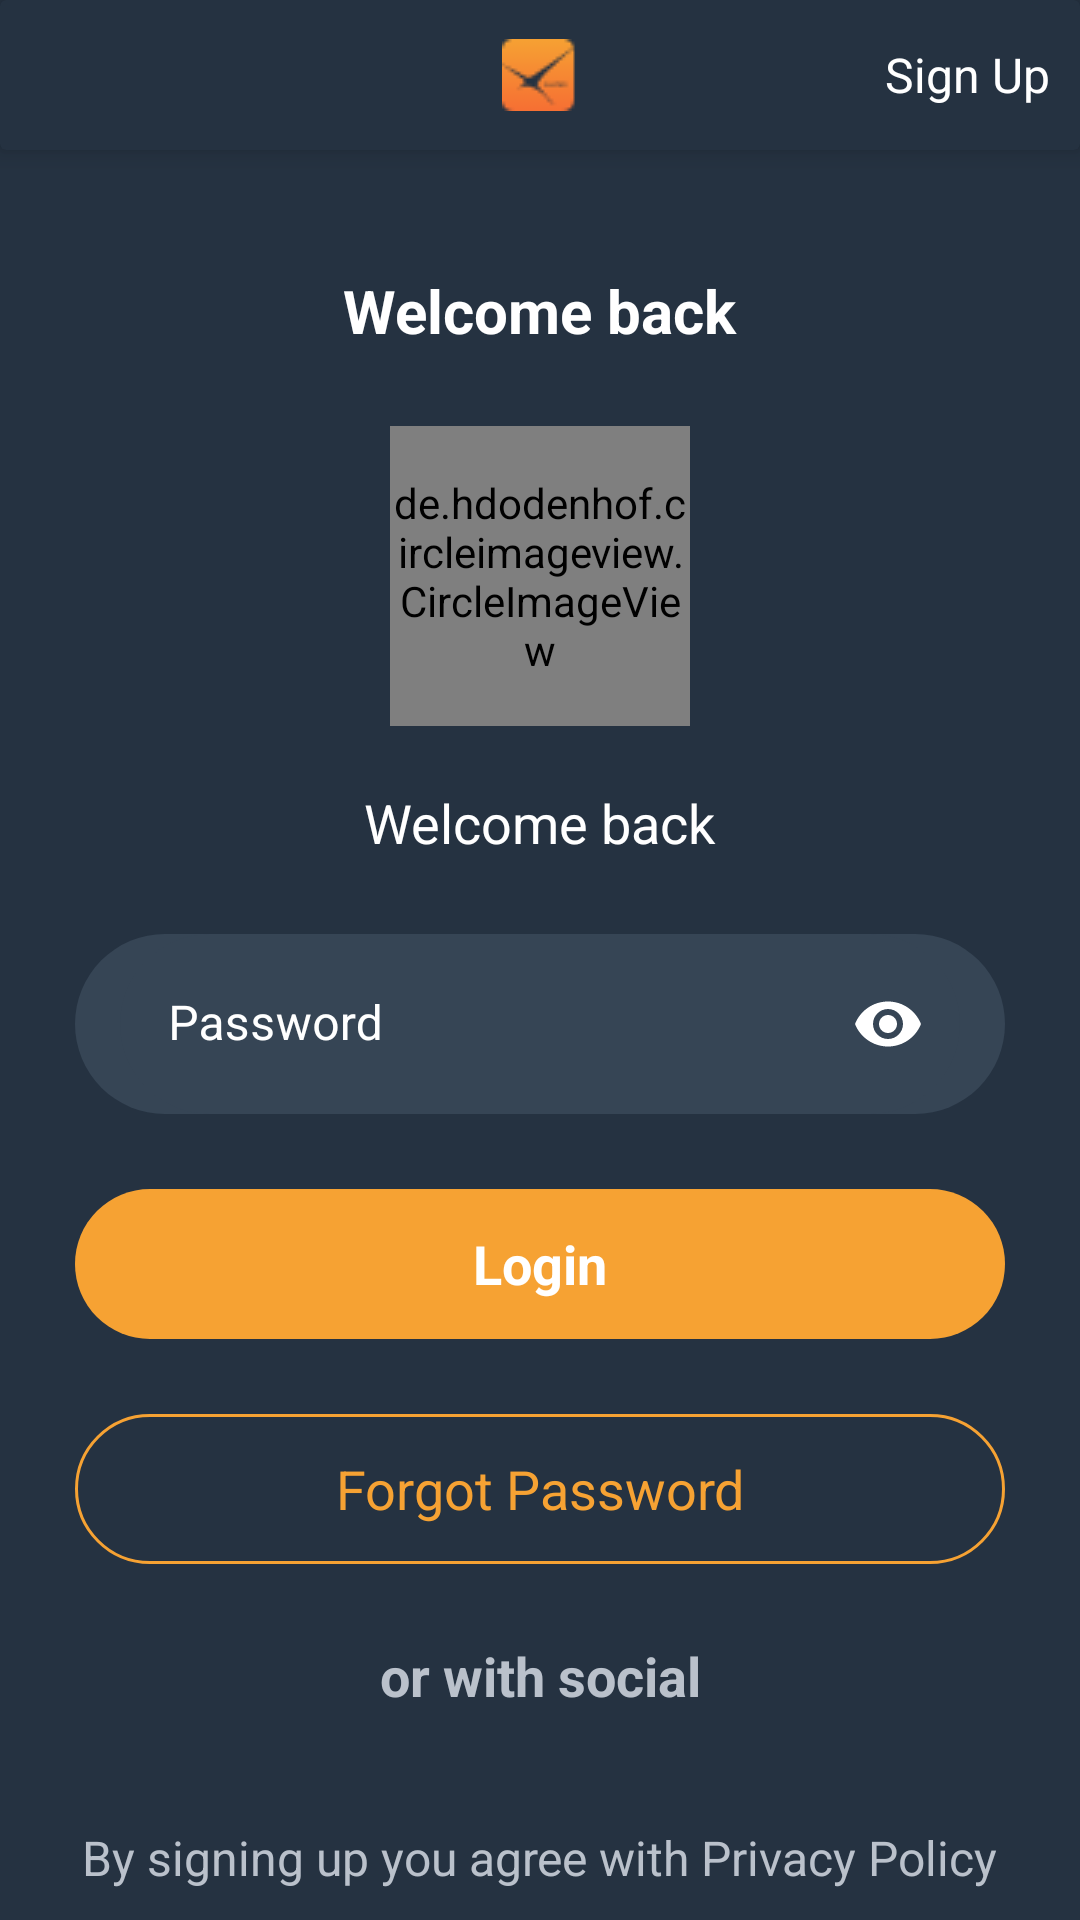

Produce the Android XML layout that renders to this screen, including the resource entries it uses.
<!-- AndroidManifest.xml: application theme Theme.Faster -->
<!-- res/layout/activity_log_in_password.xml -->
<?xml version="1.0" encoding="utf-8"?>
<RelativeLayout xmlns:android="http://schemas.android.com/apk/res/android"
    xmlns:app="http://schemas.android.com/apk/res-auto"
    xmlns:tools="http://schemas.android.com/tools"
    android:layout_width="match_parent"
    android:layout_height="match_parent"
    android:background="@color/purple_700"
    tools:context=".Authentication.Personal.LogInPasswordActivity">

    <androidx.cardview.widget.CardView
        android:id="@+id/toolbarCard"
        android:layout_width="match_parent"
        android:layout_height="50dp"
        app:cardBackgroundColor="@color/purple_700"
        app:cardElevation="5dp">

        <RelativeLayout
            android:layout_width="match_parent"
            android:layout_height="match_parent">

            <ImageView
                android:id="@+id/backFromLogInPass"
                android:layout_width="wrap_content"
                android:layout_height="wrap_content"
                android:layout_centerVertical="true"
                android:layout_marginStart="10dp"
                android:src="@drawable/back_icon" />

            <ImageView
                android:layout_width="wrap_content"
                android:layout_height="wrap_content"
                android:layout_centerInParent="true"
                android:src="@drawable/sm" />

            <TextView
                android:id="@+id/signUpTextOverLogInPass"
                android:layout_width="wrap_content"
                android:layout_height="wrap_content"
                android:layout_alignParentEnd="true"
                android:layout_centerVertical="true"
                android:layout_marginEnd="10dp"
                android:text="Sign Up"
                android:textColor="@android:color/white"
                android:textSize="16sp"
                android:textStyle="normal" />

        </RelativeLayout>

    </androidx.cardview.widget.CardView>

    <ScrollView
        android:layout_width="match_parent"
        android:layout_height="wrap_content"
        android:layout_below="@id/toolbarCard"
        android:layout_marginStart="25dp"
        android:layout_marginEnd="25dp"
        android:layout_marginBottom="35dp"
        android:layout_marginTop="25dp"
        android:scrollbars="none"
        android:layout_above="@id/bottomText"
        >
        <LinearLayout
            android:layout_width="match_parent"
            android:layout_height="match_parent"
            android:orientation="vertical"

            >
            <TextView
                android:id="@+id/accountTypeText"
                android:layout_width="wrap_content"
                android:layout_height="wrap_content"
                android:layout_gravity="center"
                android:text="Welcome back"
                android:textColor="@android:color/white"
                android:textSize="20sp"
                android:layout_marginTop="15dp"
                android:textStyle="bold" />

            <de.hdodenhof.circleimageview.CircleImageView
                android:layout_width="100dp"
                android:layout_height="100dp"
                android:layout_gravity="center"
                android:layout_marginTop="25dp"
                android:src="@drawable/dummy_profile_image"
                app:civ_border_color="#FF000000"
                app:civ_border_width="2dp"
                />

            <TextView
                android:id="@+id/userName"
                android:layout_width="wrap_content"
                android:layout_height="wrap_content"
                android:layout_gravity="center"
                android:text="Welcome back"
                android:textColor="@android:color/white"
                android:textSize="18sp"
                android:layout_marginTop="20dp"
                />


            <com.google.android.material.textfield.TextInputLayout
                android:layout_width="match_parent"
                android:layout_marginTop="25dp"
                android:hint="Password"
                android:textColorHint="@android:color/white"
                app:hintTextColor="@android:color/white"
                app:hintAnimationEnabled="true"
                android:paddingStart="15dp"
                android:background="@drawable/text_box_round"
                android:paddingEnd="15dp"
                app:boxStrokeWidth="0dp"
                app:boxStrokeWidthFocused="0dp"
                app:passwordToggleEnabled="true"
                app:passwordToggleTint="@android:color/white"
                android:inputType="textPassword"
                android:layout_height="60dp">

                <com.google.android.material.textfield.TextInputEditText
                    android:layout_width="match_parent"
                    android:inputType="textPassword"
                    android:background="@drawable/text_box_round"
                    app:passwordToggleEnabled="true"
                    android:textColorHint="@android:color/white"
                    app:passwordToggleTint="@android:color/white"
                    android:textColor="@android:color/white"
                    android:layout_height="match_parent">

                </com.google.android.material.textfield.TextInputEditText>

            </com.google.android.material.textfield.TextInputLayout>


            <TextView
                android:id="@+id/logInBtnForPassword"
                android:layout_width="match_parent"
                android:layout_height="50dp"
                android:layout_marginTop="25dp"
                android:text="Login"
                android:layout_gravity="center"
                android:gravity="center"
                android:textColor="@android:color/white"
                android:textStyle="bold"
                android:textSize="18sp"
                android:background="@drawable/button_background"
                />



            <TextView
                android:id="@+id/forgetPassword"
                android:layout_width="match_parent"
                android:layout_height="50dp"
                android:layout_marginTop="25dp"
                android:text="Forgot Password"
                android:layout_gravity="center"
                android:gravity="center"
                android:background="@drawable/forget_password_background"
                android:textColor="#F6A233"
                android:textSize="18sp"
                />

            <TextView
                android:layout_width="match_parent"
                android:layout_height="wrap_content"
                android:layout_marginTop="25dp"
                android:text="or with social"
                android:layout_gravity="center"
                android:gravity="center"
                android:textColor="#BAC1CB"
                android:textStyle="bold"
                android:textSize="18sp"
                />

            <LinearLayout
                android:layout_width="match_parent"
                android:layout_height="wrap_content"
                android:orientation="horizontal"
                android:layout_marginTop="25dp"
                >

                <TextView
                    android:layout_width="0dp"
                    android:layout_weight="1"
                    android:layout_height="50dp"
                    android:text="Facebook"
                    android:layout_gravity="center"
                    android:gravity="center"
                    android:textColor="@android:color/white"
                    android:textStyle="bold"
                    android:textSize="18sp"
                    android:layout_marginEnd="25dp"
                    android:background="@drawable/social_button_back_fb"
                    />

                <TextView
                    android:layout_width="0dp"
                    android:layout_weight="1"
                    android:layout_height="50dp"
                    android:text="Twitter"
                    android:layout_gravity="center"
                    android:gravity="center"
                    android:textColor="@android:color/white"
                    android:textStyle="bold"
                    android:textSize="18sp"
                    android:background="@drawable/social_button_twitter"
                    />

            </LinearLayout>

        </LinearLayout>

    </ScrollView>




    <TextView
        android:id="@+id/bottomText"
        android:layout_width="wrap_content"
        android:layout_height="wrap_content"
        android:text="By signing up you agree with Privacy Policy"
        android:layout_gravity="center"
        android:gravity="center"
        android:layout_alignParentBottom="true"
        android:layout_centerHorizontal="true"
        android:textColor="#BAC1CB"
        android:textSize="16sp"
        android:layout_marginBottom="10dp"
        />

</RelativeLayout>
<!-- resources referenced by this layout -->
<resources>
  <color name="purple_700">#253241</color>
  <!-- drawable button_background (drawable) -->
  <?xml version="1.0" encoding="utf-8"?>
  <shape xmlns:android="http://schemas.android.com/apk/res/android"
      android:shape="rectangle"
      >
  
      <solid
          android:color="#F6A233"
          />
  
      <corners
          android:radius="35dp"
          />
  
  </shape>
  <!-- drawable dummy_profile_image: png bitmap (drawable, 26631 bytes) -->
  <!-- drawable forget_password_background (drawable) -->
  <?xml version="1.0" encoding="utf-8"?>
  <shape xmlns:android="http://schemas.android.com/apk/res/android"
      android:shape="rectangle"
      >
  
      <solid
          android:color="#253241"
          />
  
      <stroke
  
          android:width="1dp"
          android:color="#F6A233"
          />
  
      <corners
          android:radius="35dp"
          />
  
  </shape>
  <!-- drawable sm: png bitmap (drawable, 790 bytes) -->
  <!-- drawable social_button_back_fb (drawable) -->
  <?xml version="1.0" encoding="utf-8"?>
  <shape xmlns:android="http://schemas.android.com/apk/res/android"
      android:shape="rectangle"
      >
  
      <solid
          android:color="#4367B2"
          />
  
      <corners
          android:radius="35dp"
          />
  
  </shape>
  <!-- drawable social_button_twitter (drawable) -->
  <?xml version="1.0" encoding="utf-8"?>
  <shape xmlns:android="http://schemas.android.com/apk/res/android"
      android:shape="rectangle"
      >
  
      <solid
          android:color="#1DACDE"
          />
  
      <corners
          android:radius="35dp"
          />
  
  </shape>
  <!-- drawable text_box_round (drawable) -->
  <?xml version="1.0" encoding="utf-8"?>
  <shape xmlns:android="http://schemas.android.com/apk/res/android"
      android:shape="rectangle"
      >
  
      <solid
          android:color="@color/text_box_back"
          />
  
      <corners
          android:radius="35dp"
          />
  
  </shape>
  <style name="Theme.Faster" parent="Theme.MaterialComponents.DayNight.NoActionBar">
          
          <item name="colorPrimary">@color/purple_500</item>
          <item name="colorPrimaryVariant">@color/purple_700</item>
          <item name="colorOnPrimary">@color/white</item>
          
          <item name="colorSecondary">@color/teal_200</item>
          <item name="colorSecondaryVariant">@color/teal_700</item>
          <item name="colorOnSecondary">@color/black</item>
          
          <item name="android:statusBarColor" tools:targetApi="l">?attr/colorPrimaryVariant</item>
          
      </style>
  <color name="text_box_back">#364555</color>
  <color name="purple_500">#253241</color>
  <color name="white">#FFFFFFFF</color>
  <color name="teal_200">#FF03DAC5</color>
  <color name="teal_700">#FF018786</color>
  <color name="black">#FF000000</color>
</resources>
